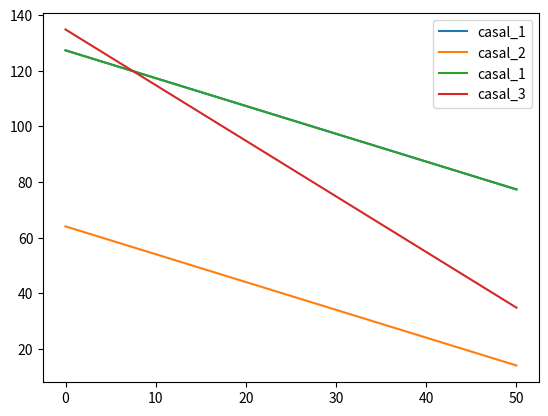

Here is the Python script that generated this plot:
import numpy as np
import matplotlib
import matplotlib.pyplot as plt
import matplotlib.image as mpimg

x1_r1 = np.array([0,10,20,30,40,50])
x1_r2 = np.array([0,10,20,30,40,50])

x2_r1 = 127.35 - x1_r1
x2_r2 = 64.05 - x1_r2

print(x2_r1)
print(x2_r2)

plt.plot(x1_r1,x2_r1 , label="casal_1")
plt.plot(x1_r2,x2_r2,label = "casal_2")
plt.legend()
plt.savefig('semSolucao.png')
plt.show()


x1_r3 = np.array([0,10,20,30,40,50])
x2_r3 = 134.85 - 2 * x1_r3
print(x2_r3)

plt.plot(x1_r1,x2_r1 , label="casal_1")
plt.plot(x1_r3,x2_r3,label="casal_3")
plt.legend()
plt.savefig('umaSolucao.png')
plt.show()